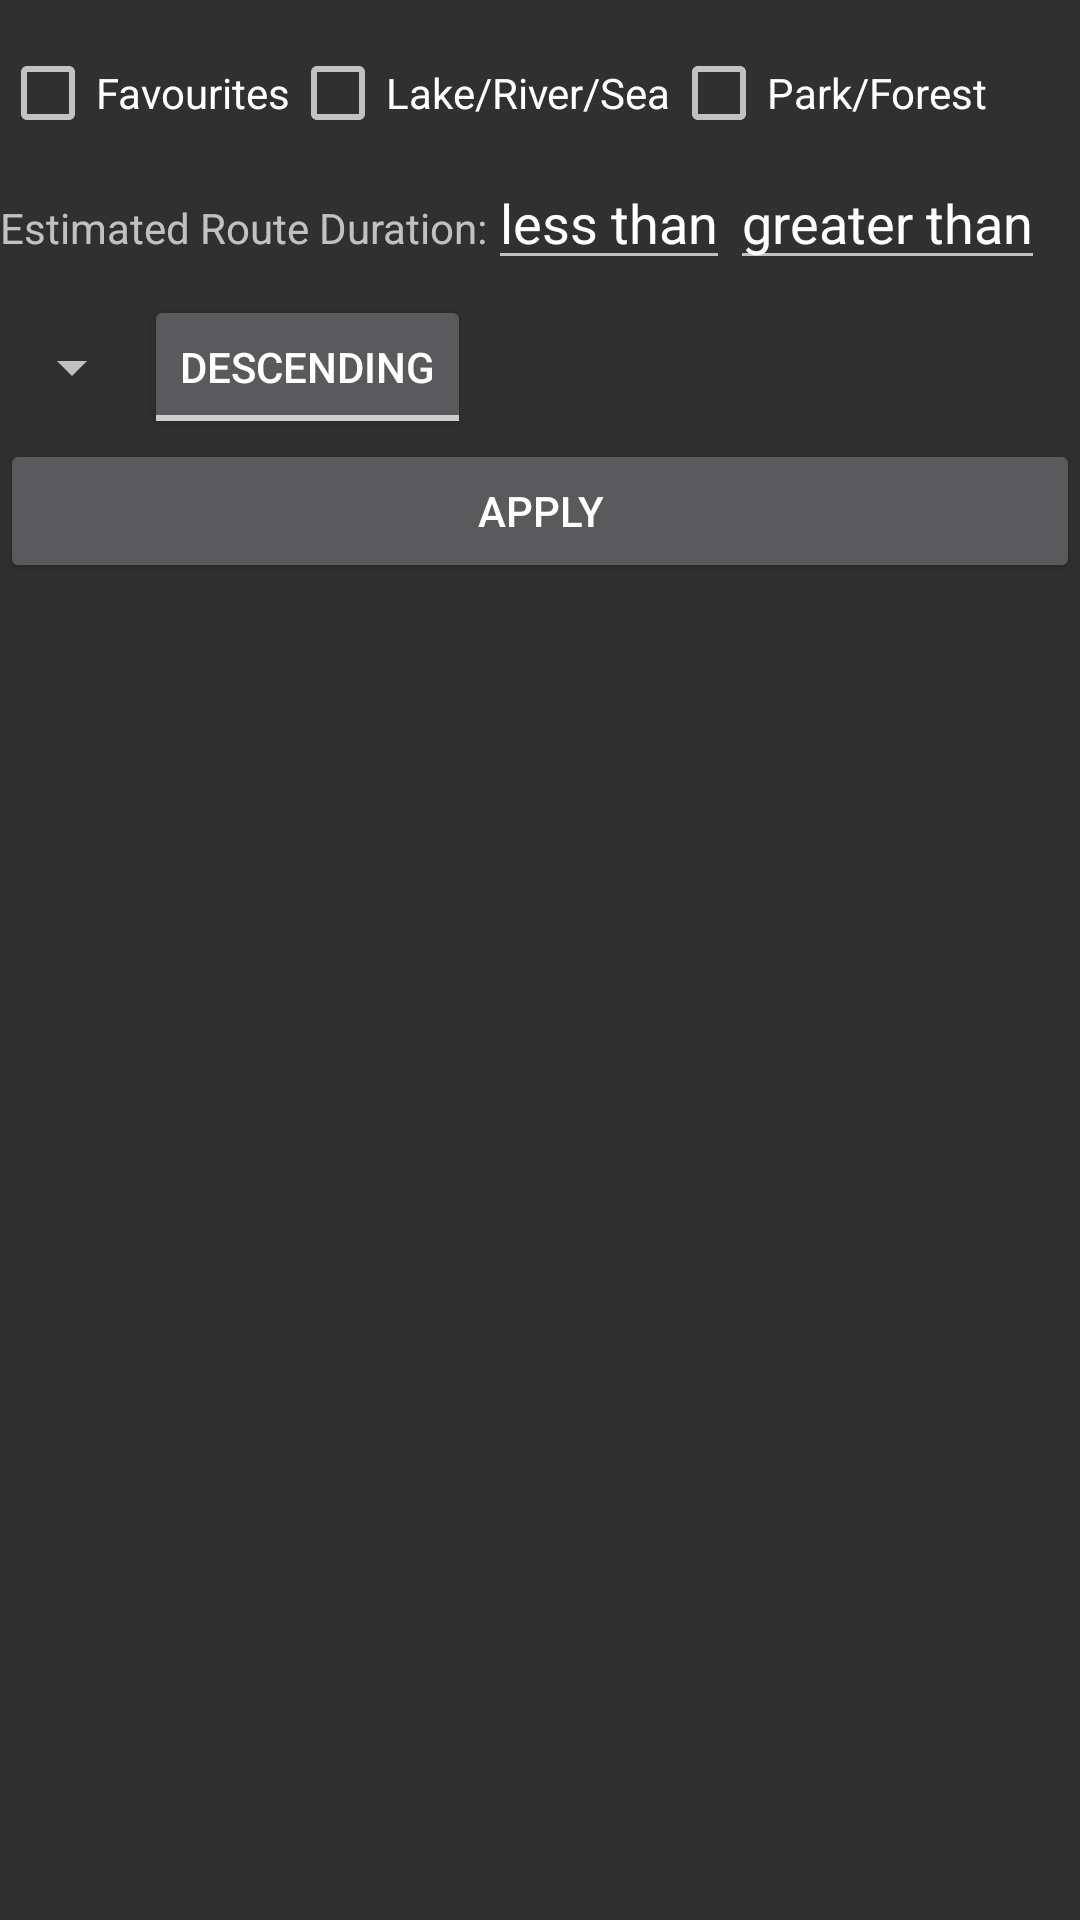

This screen was rendered from an Android layout file. Write that file and the resources it references.
<!-- AndroidManifest.xml: application theme AppTheme -->
<!-- res/layout/activity_display_routes.xml -->
<?xml version="1.0" encoding="utf-8"?>
<LinearLayout xmlns:android="http://schemas.android.com/apk/res/android"
    xmlns:map="http://schemas.android.com/apk/res-auto"
    android:layout_width="match_parent"
    android:layout_height="wrap_content"
    android:orientation="vertical"
    android:paddingTop="5dp">

    <LinearLayout xmlns:android="http://schemas.android.com/apk/res/android"
        xmlns:map="http://schemas.android.com/apk/res-auto"
        android:layout_width="match_parent"
        android:layout_height="wrap_content"
        android:orientation="vertical"
        android:paddingTop="5dp"
        >

        <LinearLayout xmlns:android="http://schemas.android.com/apk/res/android"
            xmlns:map="http://schemas.android.com/apk/res-auto"
            android:layout_width="match_parent"
            android:layout_height="match_parent"
            android:orientation="horizontal"
            android:paddingTop="5dp">


            <CheckBox
                android:id="@+id/checkbox_favourite"
                android:layout_width="wrap_content"
                android:layout_height="wrap_content"
                android:text="@string/favourites"/>

            <CheckBox
                android:id="@+id/checkbox_lake_river_sea"
                android:layout_width="wrap_content"
                android:layout_height="wrap_content"
                android:text="@string/lake_river_sea"/>

            <CheckBox
                android:id="@+id/checkbox_park_forest"
                android:layout_width="wrap_content"
                android:layout_height="wrap_content"
                android:text="@string/park_forest"/>


        </LinearLayout>

        <LinearLayout xmlns:android="http://schemas.android.com/apk/res/android"
            xmlns:map="http://schemas.android.com/apk/res-auto"
            android:layout_width="match_parent"
            android:layout_height="match_parent"
            android:orientation="horizontal"
            android:paddingTop="5dp">

            <TextView
                android:layout_width="wrap_content"
                android:layout_height="wrap_content"
                android:text="Estimated Route Duration:"/>


            <EditText
                android:id="@+id/text_min_route_duration"
                android:layout_width="wrap_content"
                android:layout_height="wrap_content"
                android:text="less than"/>

            <EditText
                android:id="@+id/text_max_route_diretion"
                android:layout_width="wrap_content"
                android:layout_height="wrap_content"
                android:text="greater than"/>

        </LinearLayout>

        <LinearLayout xmlns:android="http://schemas.android.com/apk/res/android"
            xmlns:map="http://schemas.android.com/apk/res-auto"
            android:layout_width="match_parent"
            android:layout_height="match_parent"
            android:orientation="horizontal"
            android:paddingTop="5dp">


            <Spinner
                android:id="@+id/spinner_sorting_condtion"
                android:layout_width="wrap_content"
                android:layout_height="match_parent"
                android:entries="@array/sorting_condtions"></Spinner>

            <ToggleButton
                android:id="@+id/toggle_sorting_direction"
                android:layout_width="wrap_content"
                android:layout_height="wrap_content"
                android:textOff="DESCENDING"
                android:textOn="ASCENDING" />


        </LinearLayout>

        <Button
            android:id="@+id/button_apply"
            android:layout_width="match_parent"
            android:layout_height="wrap_content"
            android:text="APPLY" />


    </LinearLayout>


    <android.support.v7.widget.RecyclerView
        android:id="@+id/recyclerview"
        android:layout_width="match_parent"
        android:layout_height="match_parent"/>



</LinearLayout>
<!-- resources referenced by this layout -->
<resources>
  <string name="favourites">Favourites</string>
  <string name="lake_river_sea">Lake/River/Sea</string>
  <string name="park_forest">Park/Forest</string>
  <style name="AppTheme" parent="Theme.AppCompat.NoActionBar">
          
          <item name="colorPrimary">@color/colorPrimary</item>
          <item name="colorPrimaryDark">@color/colorPrimaryDark</item>
          <item name="colorAccent">@color/colorAccent</item>
      </style>
  <color name="colorPrimary">#3F51B5</color>
  <color name="colorPrimaryDark">#4c5ece</color>
  <color name="colorAccent">#FF4081</color>
</resources>
